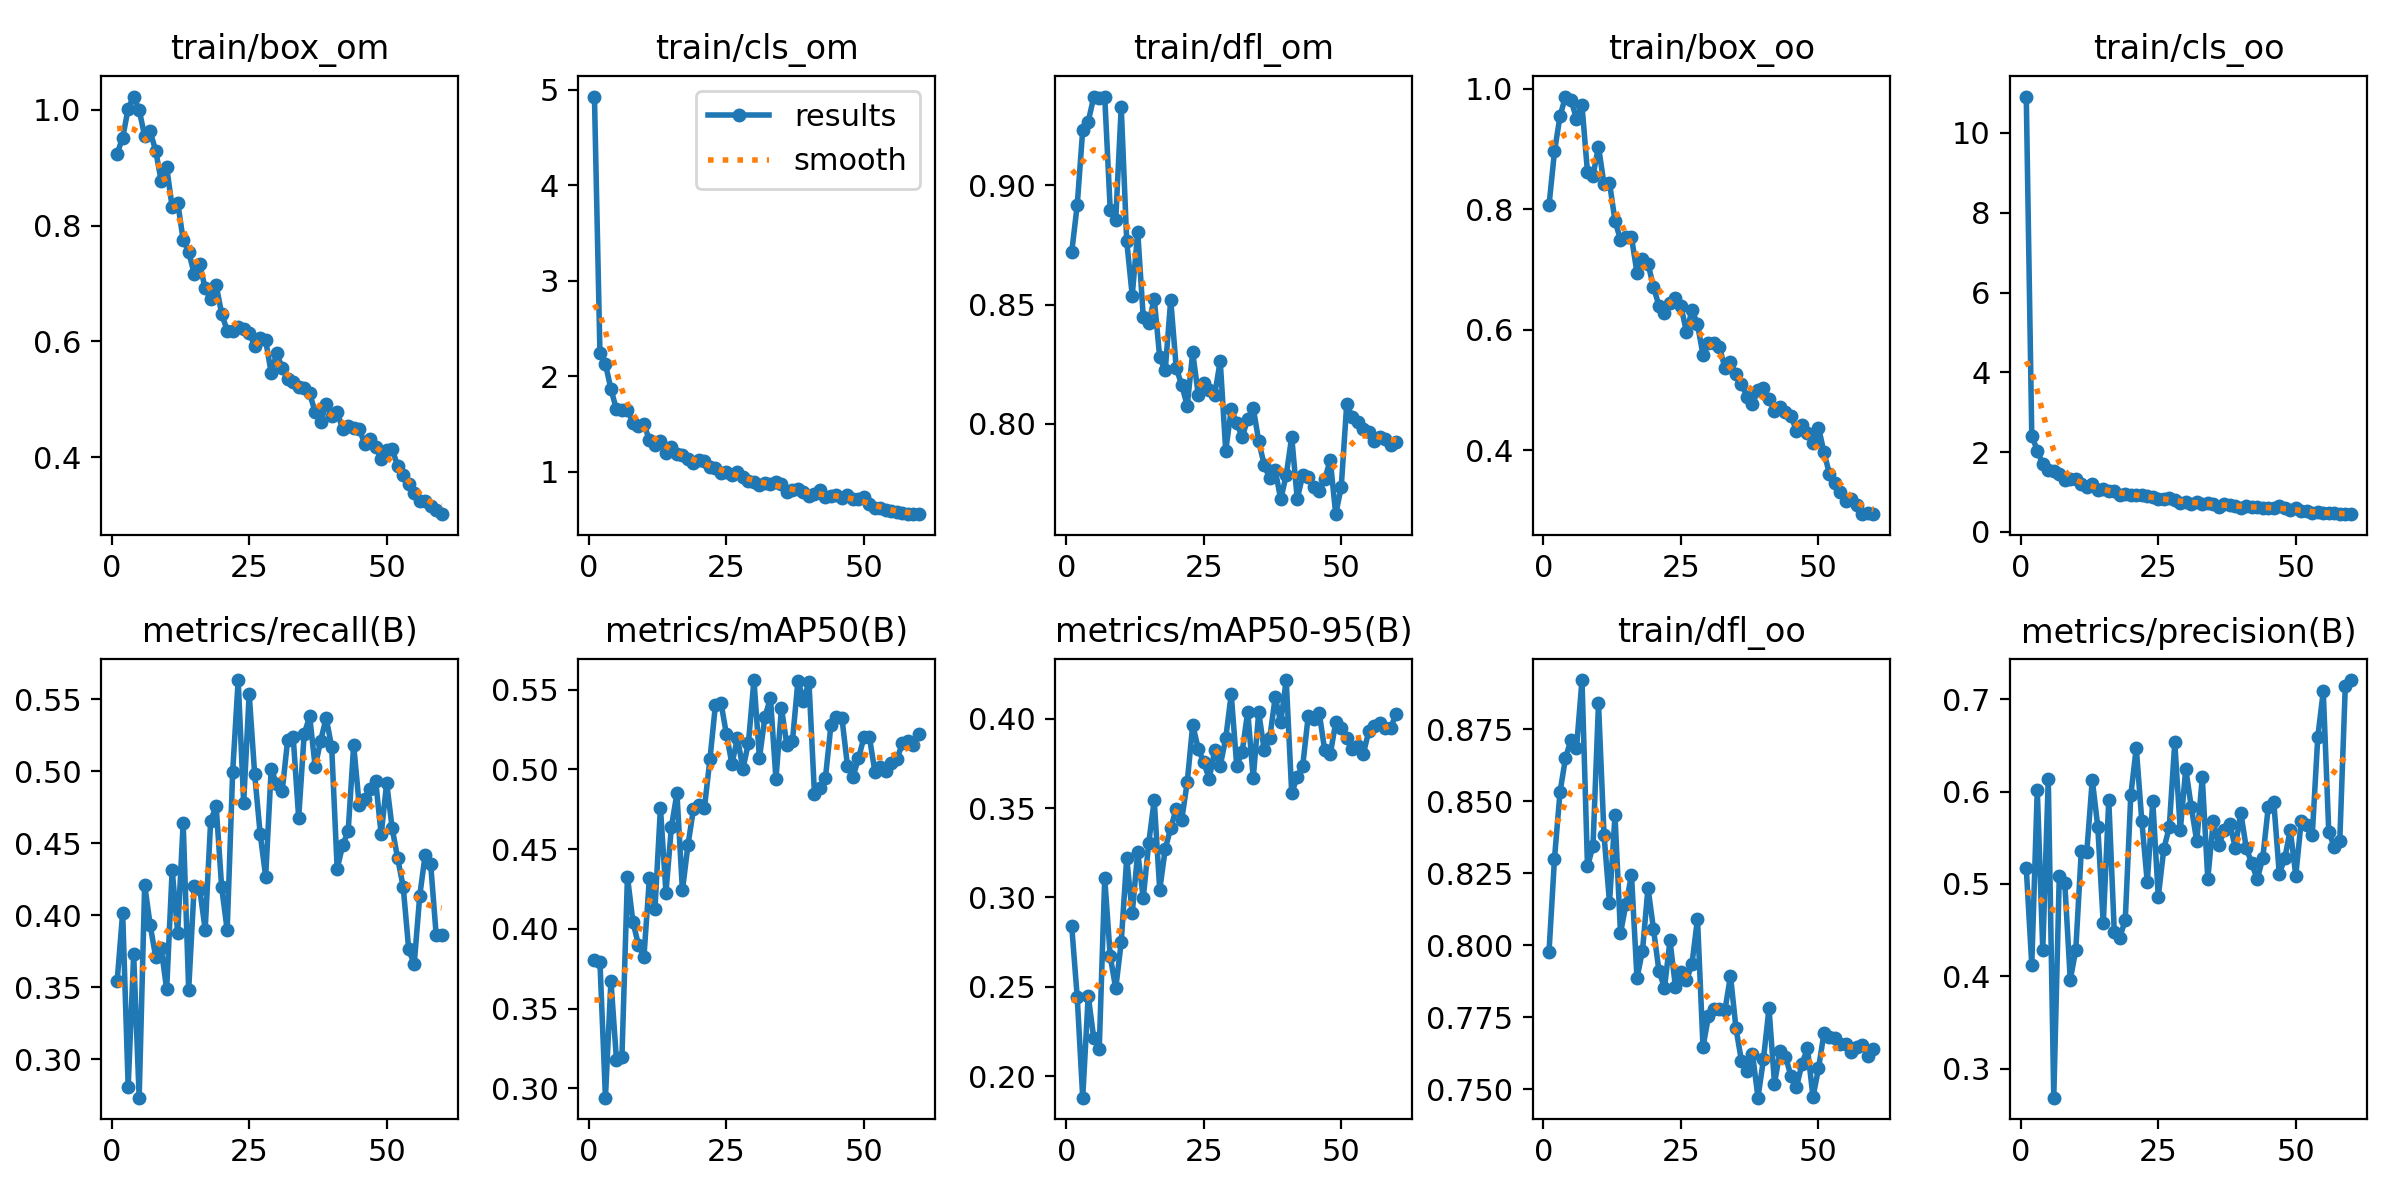

Values plotted in this chart, from the file beside it:
epoch, train/box_om, train/cls_om, train/dfl_om, train/box_oo, train/cls_oo, train/dfl_oo, metrics/precision(B), metrics/recall(B), metrics/mAP50(B), metrics/mAP50-95(B), val/box_om, val/cls_om, val/dfl_om, val/box_oo, val/cls_oo, val/dfl_oo, lr/pg0, lr/pg1, lr/pg2
1, 0.9246, 4.927, 0.872, 0.806, 10.91, 0.7976, 0.5171, 0.3542, 0.3802, 0.2838, 1.16, 2.415, 1.01, 1.119, 3.654, 0.967, 0.0004158, 0.0004158, 0.0004158
2, 0.952, 2.24, 0.8917, 0.8958, 2.413, 0.83, 0.4127, 0.4017, 0.3794, 0.2442, 1.411, 2.471, 1.106, 1.494, 2.637, 1.098, 0.0008188, 0.0008188, 0.0008188
3, 1.002, 2.129, 0.9232, 0.9539, 2.037, 0.8531, 0.6022, 0.2806, 0.2942, 0.1879, 1.395, 2.398, 1.124, 1.522, 2.495, 1.124, 0.001208, 0.001208, 0.001208
4, 1.023, 1.866, 0.9267, 0.9868, 1.701, 0.8649, 0.4286, 0.3728, 0.3675, 0.2449, 1.434, 2.001, 1.133, 1.511, 2.191, 1.095, 0.001188, 0.001188, 0.001188
5, 0.9996, 1.655, 0.9369, 0.9817, 1.554, 0.8713, 0.6132, 0.2732, 0.318, 0.2213, 1.392, 2.209, 1.114, 1.411, 2.485, 1.09, 0.001188, 0.001188, 0.001188
6, 0.955, 1.651, 0.9366, 0.9496, 1.514, 0.8685, 0.2687, 0.4211, 0.32, 0.2149, 1.353, 2.16, 1.115, 1.414, 2.284, 1.085, 0.001167, 0.001167, 0.001167
7, 0.9627, 1.644, 0.9372, 0.9721, 1.454, 0.8921, 0.5081, 0.3932, 0.4328, 0.3107, 1.327, 1.838, 1.103, 1.37, 1.872, 1.062, 0.001147, 0.001147, 0.001147
8, 0.9297, 1.517, 0.8898, 0.8608, 1.304, 0.8273, 0.5014, 0.3709, 0.4042, 0.2671, 1.372, 2.042, 1.1, 1.469, 2.067, 1.101, 0.001126, 0.001126, 0.001126
9, 0.8775, 1.483, 0.8856, 0.8555, 1.33, 0.8345, 0.3964, 0.3772, 0.3901, 0.249, 1.305, 2.004, 1.103, 1.4, 2.042, 1.106, 0.001106, 0.001106, 0.001106
10, 0.9013, 1.499, 0.9328, 0.9036, 1.313, 0.884, 0.4284, 0.3484, 0.3827, 0.2749, 1.224, 2.016, 1.072, 1.344, 2.314, 1.069, 0.001085, 0.001085, 0.001085
11, 0.8317, 1.332, 0.8766, 0.8415, 1.19, 0.8384, 0.5352, 0.4316, 0.4321, 0.322, 1.281, 1.854, 1.082, 1.293, 1.908, 1.051, 0.001064, 0.001064, 0.001064
12, 0.84, 1.285, 0.8538, 0.8436, 1.112, 0.8147, 0.5344, 0.3878, 0.4128, 0.2911, 1.333, 1.89, 1.113, 1.366, 2.274, 1.07, 0.001044, 0.001044, 0.001044
13, 0.7759, 1.326, 0.8804, 0.7807, 1.187, 0.845, 0.6128, 0.4642, 0.4758, 0.3253, 1.274, 1.697, 1.085, 1.37, 1.767, 1.089, 0.001023, 0.001023, 0.001023
14, 0.7552, 1.202, 0.8449, 0.7488, 1.044, 0.8042, 0.5622, 0.3481, 0.4228, 0.2997, 1.258, 2.1, 1.08, 1.313, 2.174, 1.06, 0.001002, 0.001002, 0.001002
15, 0.7169, 1.259, 0.8422, 0.7542, 1.077, 0.8142, 0.4573, 0.4202, 0.4641, 0.3305, 1.161, 1.871, 1.037, 1.249, 1.776, 1.055, 0.0009819, 0.0009819, 0.0009819
16, 0.7338, 1.184, 0.8525, 0.753, 1.016, 0.8243, 0.5908, 0.4185, 0.485, 0.3545, 1.161, 1.82, 1.038, 1.237, 1.831, 1.031, 0.0009612, 0.0009612, 0.0009612
17, 0.6918, 1.18, 0.8279, 0.6944, 1.017, 0.7885, 0.4481, 0.3899, 0.4242, 0.3042, 1.267, 1.937, 1.062, 1.374, 2.048, 1.077, 0.0009406, 0.0009406, 0.0009406
18, 0.6732, 1.135, 0.8224, 0.7179, 0.9268, 0.7981, 0.442, 0.4656, 0.4525, 0.3271, 1.192, 2.039, 1.068, 1.304, 1.937, 1.08, 0.00092, 0.00092, 0.00092
19, 0.6971, 1.093, 0.852, 0.7093, 0.9489, 0.8199, 0.4611, 0.4758, 0.4752, 0.3388, 1.134, 1.879, 1.036, 1.284, 1.926, 1.061, 0.0008994, 0.0008994, 0.0008994
20, 0.6479, 1.127, 0.8235, 0.6711, 0.9245, 0.8056, 0.5959, 0.4193, 0.4775, 0.3497, 1.219, 1.861, 1.055, 1.209, 1.896, 1.026, 0.0008787, 0.0008787, 0.0008787
21, 0.6189, 1.117, 0.8163, 0.6391, 0.9282, 0.7909, 0.6473, 0.3897, 0.4761, 0.3435, 1.08, 1.693, 1.027, 1.124, 1.862, 1.024, 0.0008581, 0.0008581, 0.0008581
22, 0.6179, 1.052, 0.8077, 0.6281, 0.9173, 0.7852, 0.5687, 0.4995, 0.5064, 0.3644, 1.159, 1.742, 1.038, 1.204, 1.763, 1.033, 0.0008375, 0.0008375, 0.0008375
23, 0.6243, 1.046, 0.83, 0.6445, 0.8875, 0.8016, 0.5019, 0.5634, 0.5406, 0.3967, 1.126, 1.609, 1.024, 1.2, 1.631, 1.03, 0.0008169, 0.0008169, 0.0008169
24, 0.6222, 0.9922, 0.8123, 0.6529, 0.8658, 0.7853, 0.5899, 0.4781, 0.5419, 0.3834, 1.13, 1.775, 1.049, 1.206, 1.854, 1.048, 0.0007962, 0.0007962, 0.0007962
25, 0.6144, 0.9997, 0.8171, 0.639, 0.8163, 0.7906, 0.4861, 0.554, 0.522, 0.3756, 1.085, 1.753, 1.024, 1.149, 1.781, 1.039, 0.0007756, 0.0007756, 0.0007756
26, 0.5929, 0.9701, 0.8141, 0.5955, 0.8209, 0.7877, 0.5377, 0.498, 0.5034, 0.3666, 1.111, 1.801, 1.031, 1.252, 1.784, 1.081, 0.000755, 0.000755, 0.000755
27, 0.6061, 1.001, 0.8123, 0.6327, 0.8422, 0.7935, 0.5615, 0.4565, 0.5197, 0.3824, 1.117, 1.659, 1.035, 1.221, 1.745, 1.055, 0.0007344, 0.0007344, 0.0007344
28, 0.6019, 0.9448, 0.8264, 0.6089, 0.789, 0.8091, 0.6533, 0.4269, 0.5004, 0.3737, 1.168, 1.868, 1.059, 1.247, 2.049, 1.054, 0.0007137, 0.0007137, 0.0007137
29, 0.5459, 0.9014, 0.7887, 0.5579, 0.7289, 0.7647, 0.5581, 0.5014, 0.5167, 0.3891, 1.112, 1.715, 1.03, 1.146, 1.764, 1.027, 0.0006931, 0.0006931, 0.0006931
30, 0.5795, 0.9001, 0.8061, 0.5784, 0.7419, 0.7753, 0.6246, 0.4913, 0.556, 0.4138, 1.122, 1.557, 1.034, 1.176, 1.56, 1.04, 0.0006725, 0.0006725, 0.0006725
31, 0.5544, 0.8613, 0.8004, 0.5781, 0.7028, 0.7776, 0.5833, 0.4861, 0.5071, 0.3738, 1.099, 1.628, 1.022, 1.19, 1.745, 1.042, 0.0006519, 0.0006519, 0.0006519
32, 0.5345, 0.8873, 0.7944, 0.5707, 0.7462, 0.7777, 0.5462, 0.5219, 0.533, 0.3817, 1.13, 1.645, 1.048, 1.219, 1.701, 1.069, 0.0006312, 0.0006312, 0.0006312
33, 0.5301, 0.8766, 0.8021, 0.5358, 0.7003, 0.7775, 0.6154, 0.524, 0.5448, 0.4041, 1.136, 1.639, 1.044, 1.195, 1.788, 1.027, 0.0006106, 0.0006106, 0.0006106
34, 0.522, 0.8946, 0.8068, 0.5461, 0.7339, 0.7893, 0.5055, 0.4675, 0.494, 0.3668, 1.151, 1.92, 1.037, 1.184, 1.966, 1.039, 0.00059, 0.00059, 0.00059
35, 0.519, 0.8717, 0.7927, 0.5257, 0.7017, 0.7711, 0.568, 0.5259, 0.5384, 0.4037, 1.112, 1.726, 1.035, 1.206, 1.85, 1.053, 0.0005694, 0.0005694, 0.0005694
36, 0.5103, 0.7875, 0.7827, 0.5103, 0.6226, 0.7597, 0.5419, 0.5381, 0.5152, 0.3824, 1.122, 1.756, 1.043, 1.178, 1.793, 1.044, 0.0005487, 0.0005487, 0.0005487
37, 0.4779, 0.8115, 0.7772, 0.4887, 0.6966, 0.7562, 0.5581, 0.5031, 0.5178, 0.3893, 1.084, 1.846, 1.02, 1.175, 1.954, 1.033, 0.0005281, 0.0005281, 0.0005281
38, 0.4609, 0.8214, 0.7807, 0.4768, 0.66, 0.7622, 0.5652, 0.5213, 0.5556, 0.4121, 1.062, 1.769, 1.01, 1.142, 1.835, 1.022, 0.0005075, 0.0005075, 0.0005075
39, 0.4925, 0.7948, 0.7684, 0.4993, 0.6489, 0.747, 0.5394, 0.5371, 0.5431, 0.398, 1.114, 1.88, 1.034, 1.176, 1.924, 1.034, 0.0004869, 0.0004869, 0.0004869
40, 0.4707, 0.748, 0.7785, 0.5022, 0.6086, 0.7605, 0.5774, 0.5169, 0.5548, 0.4218, 1.071, 1.689, 1.019, 1.137, 1.866, 1.038, 0.0004662, 0.0004662, 0.0004662
41, 0.4778, 0.7656, 0.7946, 0.4851, 0.6447, 0.7781, 0.539, 0.4323, 0.4848, 0.3584, 1.103, 1.966, 1.031, 1.149, 2.193, 1.048, 0.0004456, 0.0004456, 0.0004456
42, 0.4491, 0.807, 0.7686, 0.4651, 0.6302, 0.7519, 0.5222, 0.4485, 0.4883, 0.3676, 1.09, 1.808, 1.039, 1.129, 1.949, 1.042, 0.000425, 0.000425, 0.000425
43, 0.4546, 0.7333, 0.7785, 0.4716, 0.6124, 0.7631, 0.5051, 0.4584, 0.4949, 0.3737, 1.058, 1.742, 1.032, 1.094, 1.924, 1.021, 0.0004044, 0.0004044, 0.0004044
44, 0.4505, 0.7507, 0.7775, 0.4636, 0.5927, 0.7613, 0.5282, 0.5182, 0.5277, 0.4016, 1.037, 1.699, 1.021, 1.095, 1.83, 1.028, 0.0003837, 0.0003837, 0.0003837
45, 0.4493, 0.7629, 0.7734, 0.4565, 0.6064, 0.7545, 0.5833, 0.4767, 0.5328, 0.4, 1.06, 1.867, 1.024, 1.156, 2.035, 1.027, 0.0003631, 0.0003631, 0.0003631
46, 0.4232, 0.7275, 0.7717, 0.432, 0.5875, 0.7508, 0.5888, 0.4805, 0.5321, 0.4033, 1.038, 1.802, 1.013, 1.147, 2.059, 1.035, 0.0003425, 0.0003425, 0.0003425
47, 0.4312, 0.7615, 0.7767, 0.4415, 0.6379, 0.7588, 0.5109, 0.488, 0.5023, 0.3823, 1.043, 1.799, 1.017, 1.101, 2.019, 1.032, 0.0003219, 0.0003219, 0.0003219
48, 0.4176, 0.7139, 0.7849, 0.4276, 0.5926, 0.7641, 0.5278, 0.4933, 0.4954, 0.3801, 1.016, 1.764, 1.01, 1.104, 1.988, 1.038, 0.0003012, 0.0003012, 0.0003012
49, 0.3972, 0.7166, 0.7622, 0.4116, 0.5587, 0.7472, 0.5587, 0.4561, 0.5069, 0.3981, 1.024, 1.946, 0.9973, 1.098, 2.061, 1.021, 0.0002806, 0.0002806, 0.0002806
50, 0.4131, 0.7419, 0.7735, 0.4374, 0.5873, 0.7571, 0.5092, 0.4918, 0.5201, 0.3948, 1.036, 1.752, 1.011, 1.112, 1.962, 1.022, 0.00026, 0.00026, 0.00026
51, 0.4145, 0.661, 0.8082, 0.3963, 0.5231, 0.7694, 0.5685, 0.4604, 0.5201, 0.3891, 1.085, 1.798, 1.044, 1.165, 2.005, 1.034, 0.0002394, 0.0002394, 0.0002394
52, 0.3849, 0.6274, 0.803, 0.36, 0.5118, 0.7681, 0.564, 0.4394, 0.4983, 0.3833, 1.056, 1.873, 1.028, 1.135, 2.213, 1.018, 0.0002188, 0.0002188, 0.0002188
53, 0.3701, 0.6185, 0.8006, 0.346, 0.4763, 0.7677, 0.553, 0.4199, 0.5014, 0.3848, 1.051, 1.867, 1.018, 1.126, 2.237, 1.014, 0.0001981, 0.0001981, 0.0001981
54, 0.3539, 0.6068, 0.7977, 0.3307, 0.4855, 0.7656, 0.6589, 0.3765, 0.4988, 0.3801, 1.042, 1.842, 1.017, 1.103, 2.212, 1, 0.0001775, 0.0001775, 0.0001775
55, 0.3391, 0.5884, 0.7968, 0.3161, 0.4685, 0.7655, 0.7085, 0.3658, 0.5041, 0.3931, 1.046, 1.91, 1.019, 1.097, 2.289, 1.002, 0.0001569, 0.0001569, 0.0001569
56, 0.3247, 0.5828, 0.7929, 0.3189, 0.4659, 0.7627, 0.5561, 0.413, 0.5067, 0.3958, 1.042, 1.938, 1.019, 1.105, 2.282, 1.011, 0.0001363, 0.0001363, 0.0001363
57, 0.3248, 0.5755, 0.7944, 0.309, 0.4624, 0.7645, 0.5406, 0.4421, 0.5163, 0.3976, 1.048, 1.875, 1.022, 1.115, 2.198, 1.011, 0.0001156, 0.0001156, 0.0001156
58, 0.3159, 0.565, 0.7936, 0.2938, 0.4549, 0.7653, 0.5467, 0.4354, 0.5179, 0.3949, 1.049, 1.874, 1.026, 1.117, 2.221, 1.013, 9.5e-05, 9.5e-05, 9.5e-05
59, 0.3098, 0.5622, 0.7913, 0.2954, 0.442, 0.7615, 0.7138, 0.3863, 0.515, 0.3951, 1.054, 1.893, 1.027, 1.116, 2.266, 1.01, 7.4375e-05, 7.4375e-05, 7.4375e-05
60, 0.3018, 0.5588, 0.7923, 0.2936, 0.4436, 0.764, 0.7208, 0.386, 0.5222, 0.4028, 1.046, 1.909, 1.026, 1.121, 2.288, 1.006, 5.375e-05, 5.375e-05, 5.375e-05
